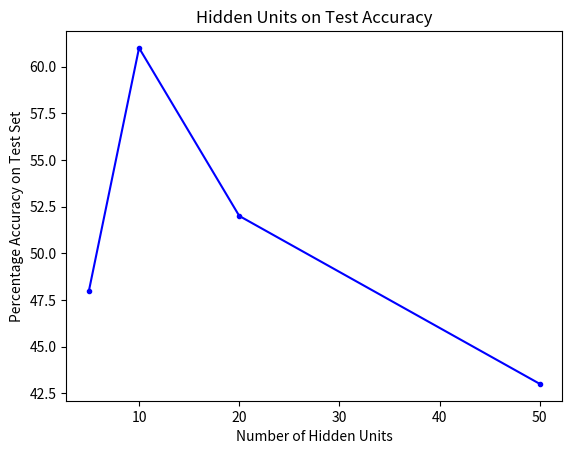

The matplotlib source for this figure:
import matplotlib.pyplot as plt
import numpy as np
## assignment 1
## 5, 10, 15, 20, 25, 30, 35, 40, 45, 50
n = np.array([5, 10, 20, 50])
m = np.array([48., 61., 52, 43])
plt.plot(n, m, '.b-')
plt.xlabel("Number of Hidden Units")
plt.ylabel("Percentage Accuracy on Test Set")
plt.title("Hidden Units on Test Accuracy")
plt.show()
        

